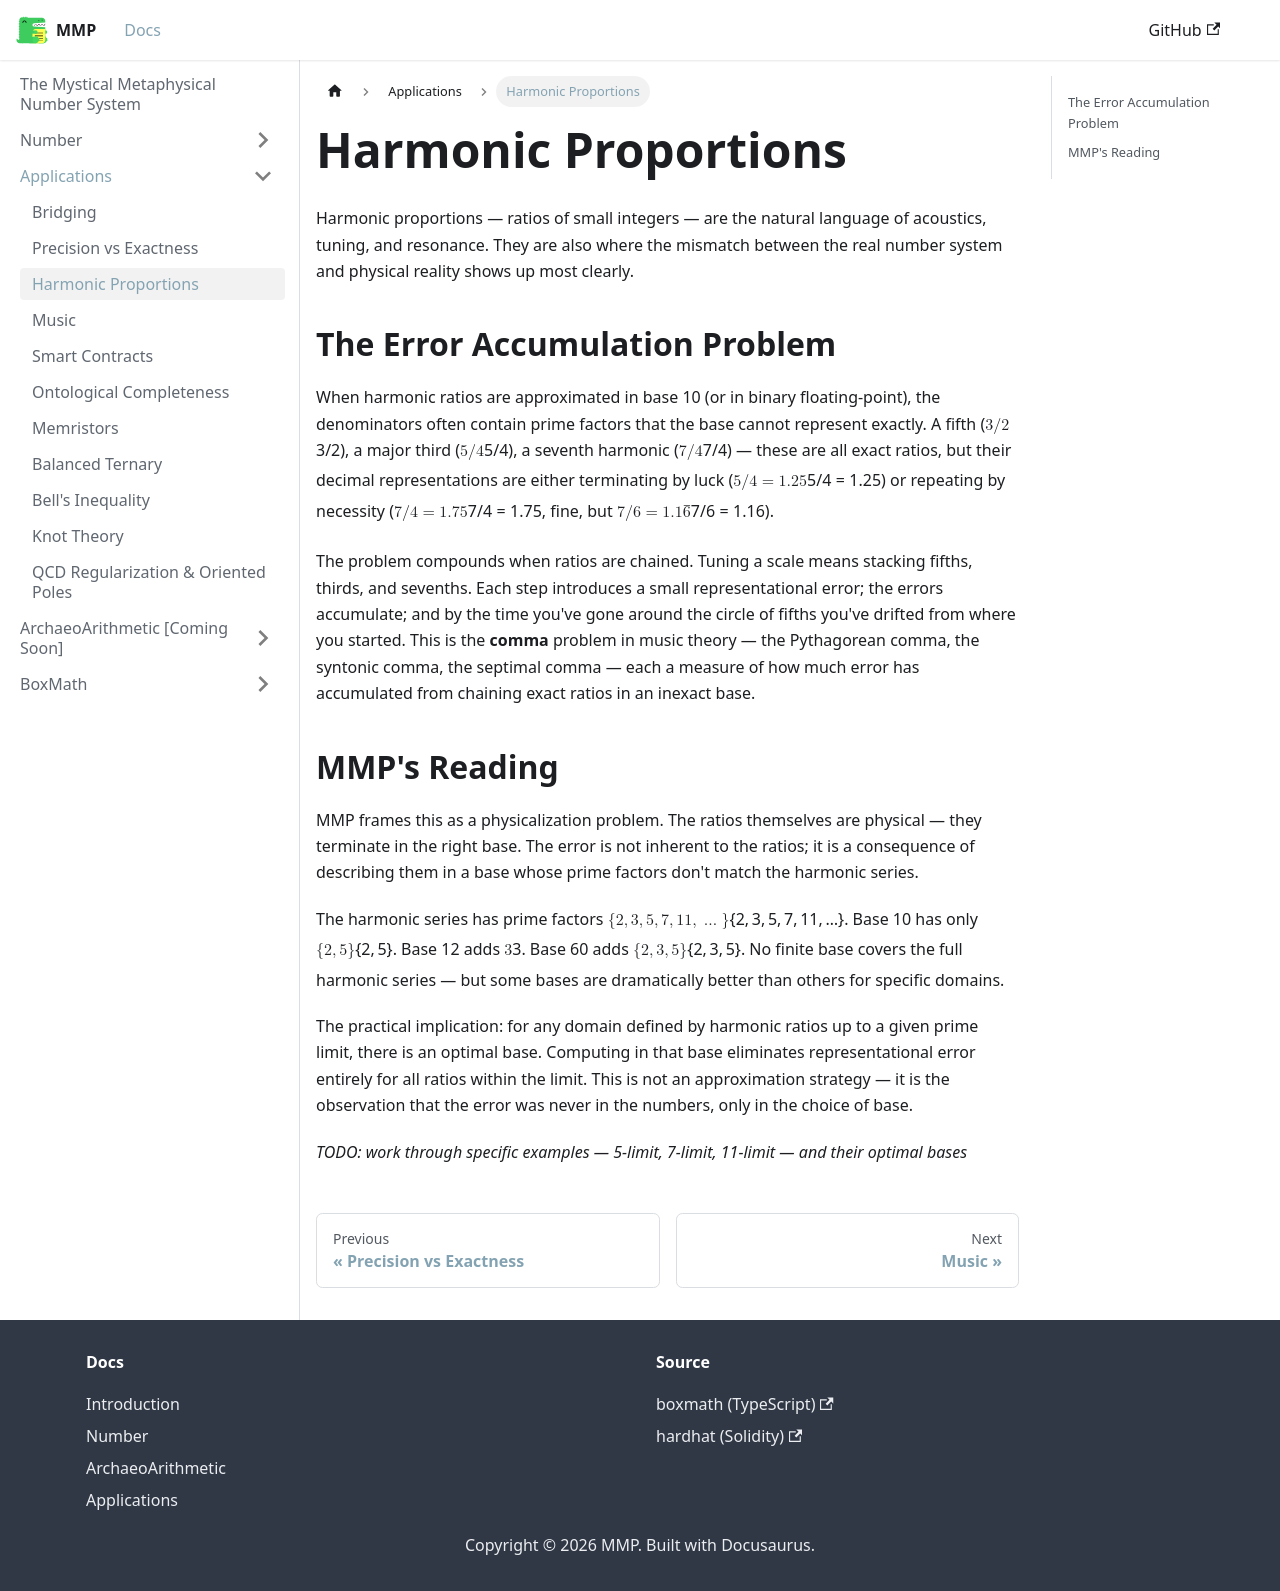

repository: mystical-metaphysical-number-system/mmp · page: docs/Applications/HarmonicProportions.html · generator: docusaurus

---
sidebar_position: 3
---

# Harmonic Proportions

Harmonic proportions — ratios of small integers — are the natural language of acoustics, tuning, and resonance. They are also where the mismatch between the real number system and physical reality shows up most clearly.

## The Error Accumulation Problem

When harmonic ratios are approximated in base 10 (or in binary floating-point), the denominators often contain prime factors that the base cannot represent exactly. A fifth ($3/2$), a major third ($5/4$), a seventh harmonic ($7/4$) — these are all exact ratios, but their decimal representations are either terminating by luck ($5/4 = 1.25$) or repeating by necessity ($7/4 = 1.75$, fine, but $7/6 = 1.1\overline{6}$).

The problem compounds when ratios are chained. Tuning a scale means stacking fifths, thirds, and sevenths. Each step introduces a small representational error; the errors accumulate; and by the time you've gone around the circle of fifths you've drifted from where you started. This is the **comma** problem in music theory — the Pythagorean comma, the syntonic comma, the septimal comma — each a measure of how much error has accumulated from chaining exact ratios in an inexact base.

## MMP's Reading

MMP frames this as a physicalization problem. The ratios themselves are physical — they terminate in the right base. The error is not inherent to the ratios; it is a consequence of describing them in a base whose prime factors don't match the harmonic series.

The harmonic series has prime factors $\{2, 3, 5, 7, 11, \ldots\}$. Base 10 has only $\{2, 5\}$. Base 12 adds $3$. Base 60 adds $\{2, 3, 5\}$. No finite base covers the full harmonic series — but some bases are dramatically better than others for specific domains.

The practical implication: for any domain defined by harmonic ratios up to a given prime limit, there is an optimal base. Computing in that base eliminates representational error entirely for all ratios within the limit. This is not an approximation strategy — it is the observation that the error was never in the numbers, only in the choice of base.

_TODO: work through specific examples — 5-limit, 7-limit, 11-limit — and their optimal bases_
